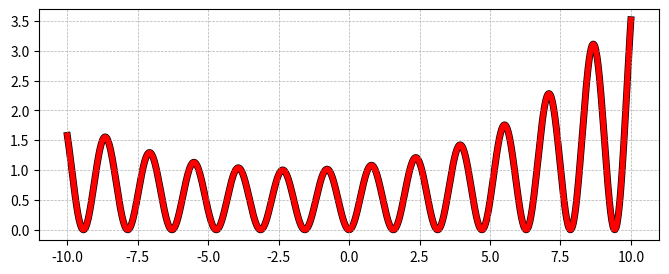

This chart was generated by the following Python code:
import numpy as np
import matplotlib.pyplot as plt
a = np.linspace(-10, 10, 1000)
b = np.power((np.sin(2*a)),2)*np.exp(((a+2)/10)**2)
plt.figure(figsize=(8,3))
plt.grid(lw=0.5, ls='--')
plt.plot(a,b, lw = 4.0, color='red')
plt.plot(a,b, lw = 5.0, color='black', zorder=0)
plt.show()